6-way image classification set "processed_esp32cam" from GitHub (Buddhadeb-ss/TinyCV-ESP32-CAM); label vocabulary: background, cream container, earbuds case, glue stick, microcontroller board, mouse.

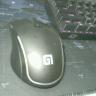
Label: mouse

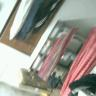
Label: background

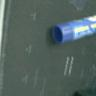
Label: glue stick

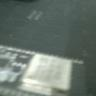
Label: microcontroller board

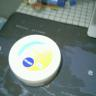
Label: cream container

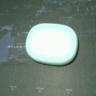
Label: earbuds case
